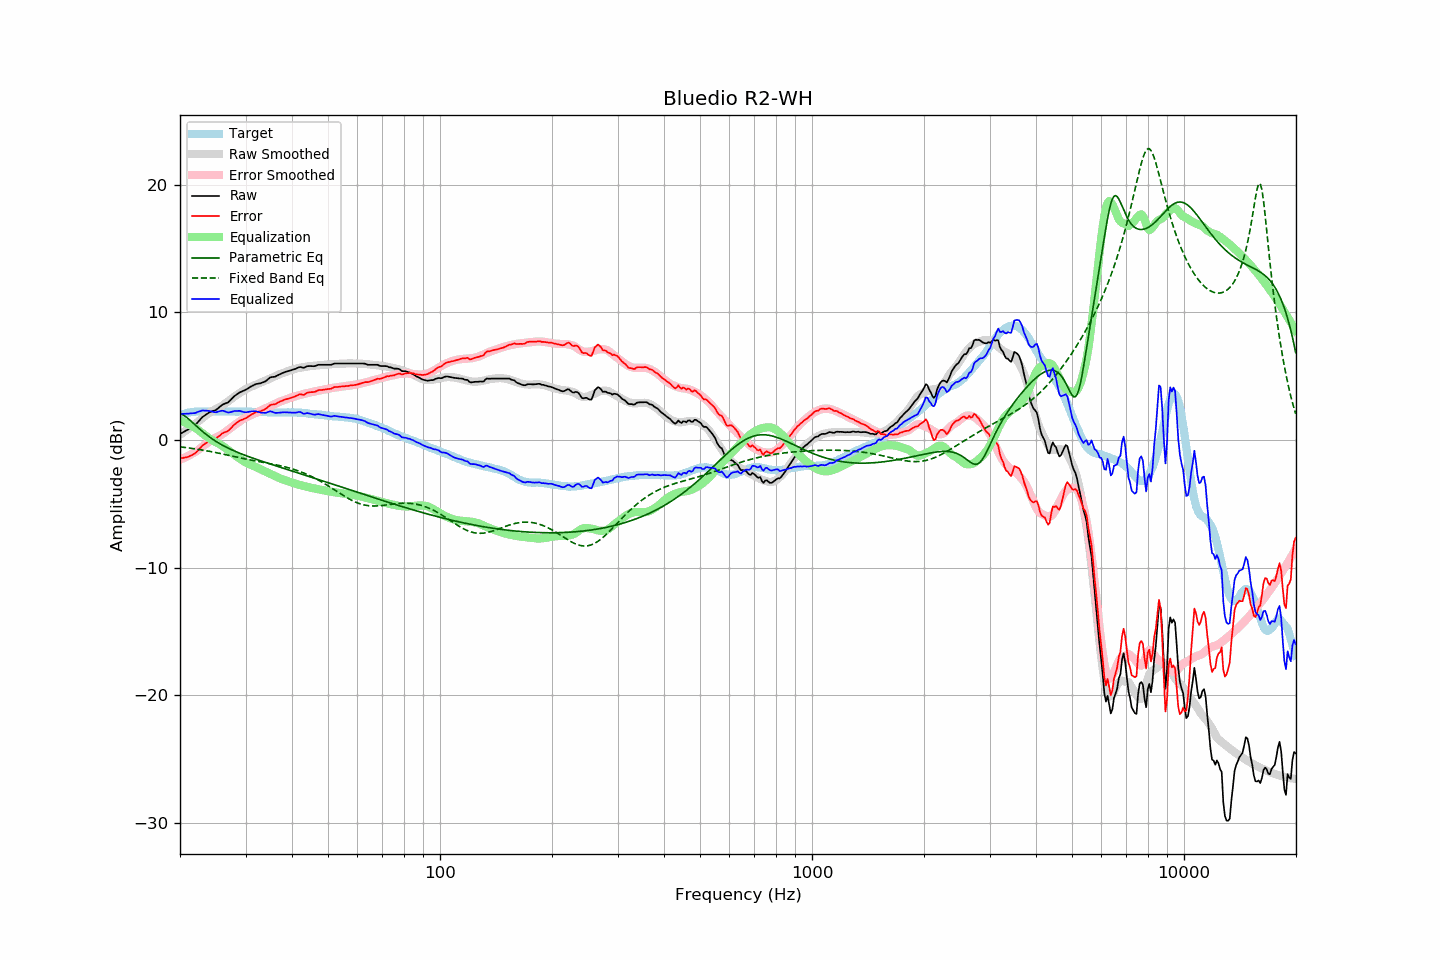

Source data for this figure (header and first rows):
frequency, raw, error, smoothed, error_smoothed, equalization, parametric_eq, fixed_band_eq, equalized_raw, equalized_smoothed, target
20.00, 0.48, -1.44, 0.40, -1.54, 1.54, 2.09, -0.54, 2.02, 1.95, 1.92
20.20, 0.55, -1.42, 0.49, -1.49, 1.49, 2.03, -0.55, 2.04, 1.98, 1.97
20.40, 0.61, -1.41, 0.58, -1.44, 1.44, 1.96, -0.57, 2.05, 2.02, 2.02
20.61, 0.68, -1.37, 0.67, -1.38, 1.38, 1.88, -0.59, 2.06, 2.05, 2.05
20.81, 0.74, -1.36, 0.77, -1.32, 1.32, 1.78, -0.60, 2.06, 2.08, 2.10
21.02, 0.81, -1.33, 0.86, -1.25, 1.25, 1.68, -0.62, 2.06, 2.11, 2.14
21.23, 0.89, -1.27, 0.95, -1.19, 1.19, 1.57, -0.64, 2.08, 2.14, 2.16
21.44, 0.97, -1.21, 1.04, -1.12, 1.12, 1.46, -0.65, 2.09, 2.16, 2.18
21.66, 1.05, -1.15, 1.13, -1.05, 1.05, 1.35, -0.67, 2.10, 2.18, 2.20
21.87, 1.13, -1.08, 1.23, -0.97, 0.97, 1.23, -0.69, 2.10, 2.20, 2.21
22.09, 1.24, -0.99, 1.32, -0.90, 0.90, 1.12, -0.71, 2.14, 2.21, 2.23
22.31, 1.38, -0.86, 1.41, -0.81, 0.81, 1.00, -0.73, 2.20, 2.23, 2.24
22.54, 1.52, -0.72, 1.52, -0.71, 0.71, 0.89, -0.75, 2.23, 2.23, 2.24
22.76, 1.66, -0.58, 1.62, -0.61, 0.61, 0.78, -0.77, 2.27, 2.24, 2.24
22.99, 1.80, -0.43, 1.73, -0.51, 0.51, 0.67, -0.79, 2.31, 2.24, 2.23
23.22, 1.89, -0.34, 1.82, -0.42, 0.42, 0.56, -0.81, 2.31, 2.24, 2.23
23.45, 1.97, -0.26, 1.92, -0.32, 0.32, 0.46, -0.84, 2.29, 2.24, 2.23
23.69, 2.06, -0.18, 2.01, -0.23, 0.23, 0.36, -0.86, 2.29, 2.24, 2.24
23.92, 2.14, -0.10, 2.10, -0.14, 0.14, 0.27, -0.88, 2.28, 2.24, 2.24
24.16, 2.20, -0.04, 2.19, -0.05, 0.05, 0.17, -0.91, 2.25, 2.24, 2.24
24.40, 2.24, -0.01, 2.26, 0.03, -0.03, 0.09, -0.93, 2.22, 2.24, 2.25
24.65, 2.29, 0.05, 2.33, 0.09, -0.09, -0.00, -0.96, 2.19, 2.24, 2.24
24.89, 2.33, 0.09, 2.40, 0.16, -0.16, -0.08, -0.98, 2.17, 2.24, 2.24
25.14, 2.41, 0.17, 2.46, 0.22, -0.22, -0.16, -1.01, 2.19, 2.24, 2.24
25.39, 2.52, 0.27, 2.53, 0.29, -0.29, -0.24, -1.03, 2.24, 2.24, 2.25
25.65, 2.62, 0.37, 2.60, 0.36, -0.36, -0.31, -1.06, 2.26, 2.24, 2.25
25.91, 2.73, 0.49, 2.68, 0.43, -0.43, -0.38, -1.09, 2.29, 2.24, 2.24
26.16, 2.80, 0.56, 2.76, 0.52, -0.52, -0.45, -1.11, 2.28, 2.24, 2.24
26.43, 2.85, 0.61, 2.85, 0.61, -0.61, -0.52, -1.14, 2.24, 2.24, 2.24
26.69, 2.90, 0.66, 2.94, 0.70, -0.70, -0.58, -1.17, 2.20, 2.24, 2.24
26.96, 2.95, 0.71, 3.04, 0.80, -0.80, -0.64, -1.19, 2.15, 2.23, 2.24
27.23, 3.07, 0.83, 3.13, 0.90, -0.90, -0.70, -1.22, 2.17, 2.23, 2.24
27.50, 3.20, 0.96, 3.23, 1.00, -1.00, -0.76, -1.25, 2.20, 2.23, 2.24
27.77, 3.33, 1.10, 3.32, 1.09, -1.09, -0.82, -1.28, 2.24, 2.23, 2.23
28.05, 3.45, 1.22, 3.41, 1.18, -1.18, -0.87, -1.31, 2.27, 2.23, 2.23
28.33, 3.54, 1.32, 3.49, 1.27, -1.27, -0.93, -1.33, 2.27, 2.23, 2.22
28.62, 3.63, 1.41, 3.58, 1.35, -1.35, -0.98, -1.36, 2.28, 2.23, 2.22
28.90, 3.72, 1.49, 3.67, 1.44, -1.44, -1.03, -1.39, 2.28, 2.22, 2.23
29.19, 3.78, 1.56, 3.75, 1.53, -1.53, -1.08, -1.42, 2.25, 2.22, 2.22
29.48, 3.83, 1.60, 3.84, 1.62, -1.62, -1.13, -1.44, 2.21, 2.22, 2.23
29.78, 3.88, 1.66, 3.92, 1.70, -1.70, -1.18, -1.47, 2.18, 2.22, 2.22
30.08, 3.94, 1.71, 3.99, 1.77, -1.77, -1.23, -1.49, 2.17, 2.22, 2.23
30.38, 4.02, 1.80, 4.05, 1.84, -1.84, -1.27, -1.52, 2.18, 2.22, 2.22
30.68, 4.10, 1.88, 4.11, 1.89, -1.89, -1.32, -1.55, 2.21, 2.22, 2.22
30.99, 4.18, 1.96, 4.16, 1.94, -1.94, -1.36, -1.57, 2.23, 2.21, 2.22
31.30, 4.24, 2.03, 4.21, 2.00, -2.00, -1.41, -1.60, 2.24, 2.21, 2.21
31.61, 4.30, 2.09, 4.26, 2.05, -2.05, -1.45, -1.62, 2.25, 2.21, 2.21
31.93, 4.37, 2.16, 4.32, 2.11, -2.11, -1.50, -1.64, 2.26, 2.21, 2.21
32.24, 4.40, 2.20, 4.37, 2.17, -2.17, -1.54, -1.67, 2.23, 2.20, 2.20
32.57, 4.42, 2.22, 4.43, 2.24, -2.24, -1.58, -1.69, 2.18, 2.20, 2.20
32.89, 4.44, 2.24, 4.49, 2.30, -2.30, -1.63, -1.71, 2.14, 2.19, 2.20
33.22, 4.49, 2.30, 4.54, 2.35, -2.35, -1.67, -1.74, 2.14, 2.19, 2.19
33.55, 4.54, 2.35, 4.60, 2.41, -2.41, -1.71, -1.76, 2.13, 2.18, 2.19
33.89, 4.59, 2.41, 4.65, 2.47, -2.47, -1.75, -1.78, 2.12, 2.18, 2.18
34.23, 4.68, 2.50, 4.70, 2.52, -2.52, -1.79, -1.81, 2.16, 2.17, 2.18
34.57, 4.79, 2.62, 4.75, 2.58, -2.58, -1.84, -1.83, 2.21, 2.17, 2.17
34.92, 4.89, 2.72, 4.81, 2.64, -2.64, -1.88, -1.85, 2.25, 2.17, 2.17
35.27, 4.93, 2.77, 4.87, 2.70, -2.70, -1.92, -1.88, 2.23, 2.16, 2.16
35.62, 4.94, 2.78, 4.93, 2.77, -2.77, -1.96, -1.90, 2.17, 2.16, 2.16
35.97, 4.95, 2.79, 4.99, 2.83, -2.83, -2.00, -1.93, 2.12, 2.16, 2.16
... 635 more rows
